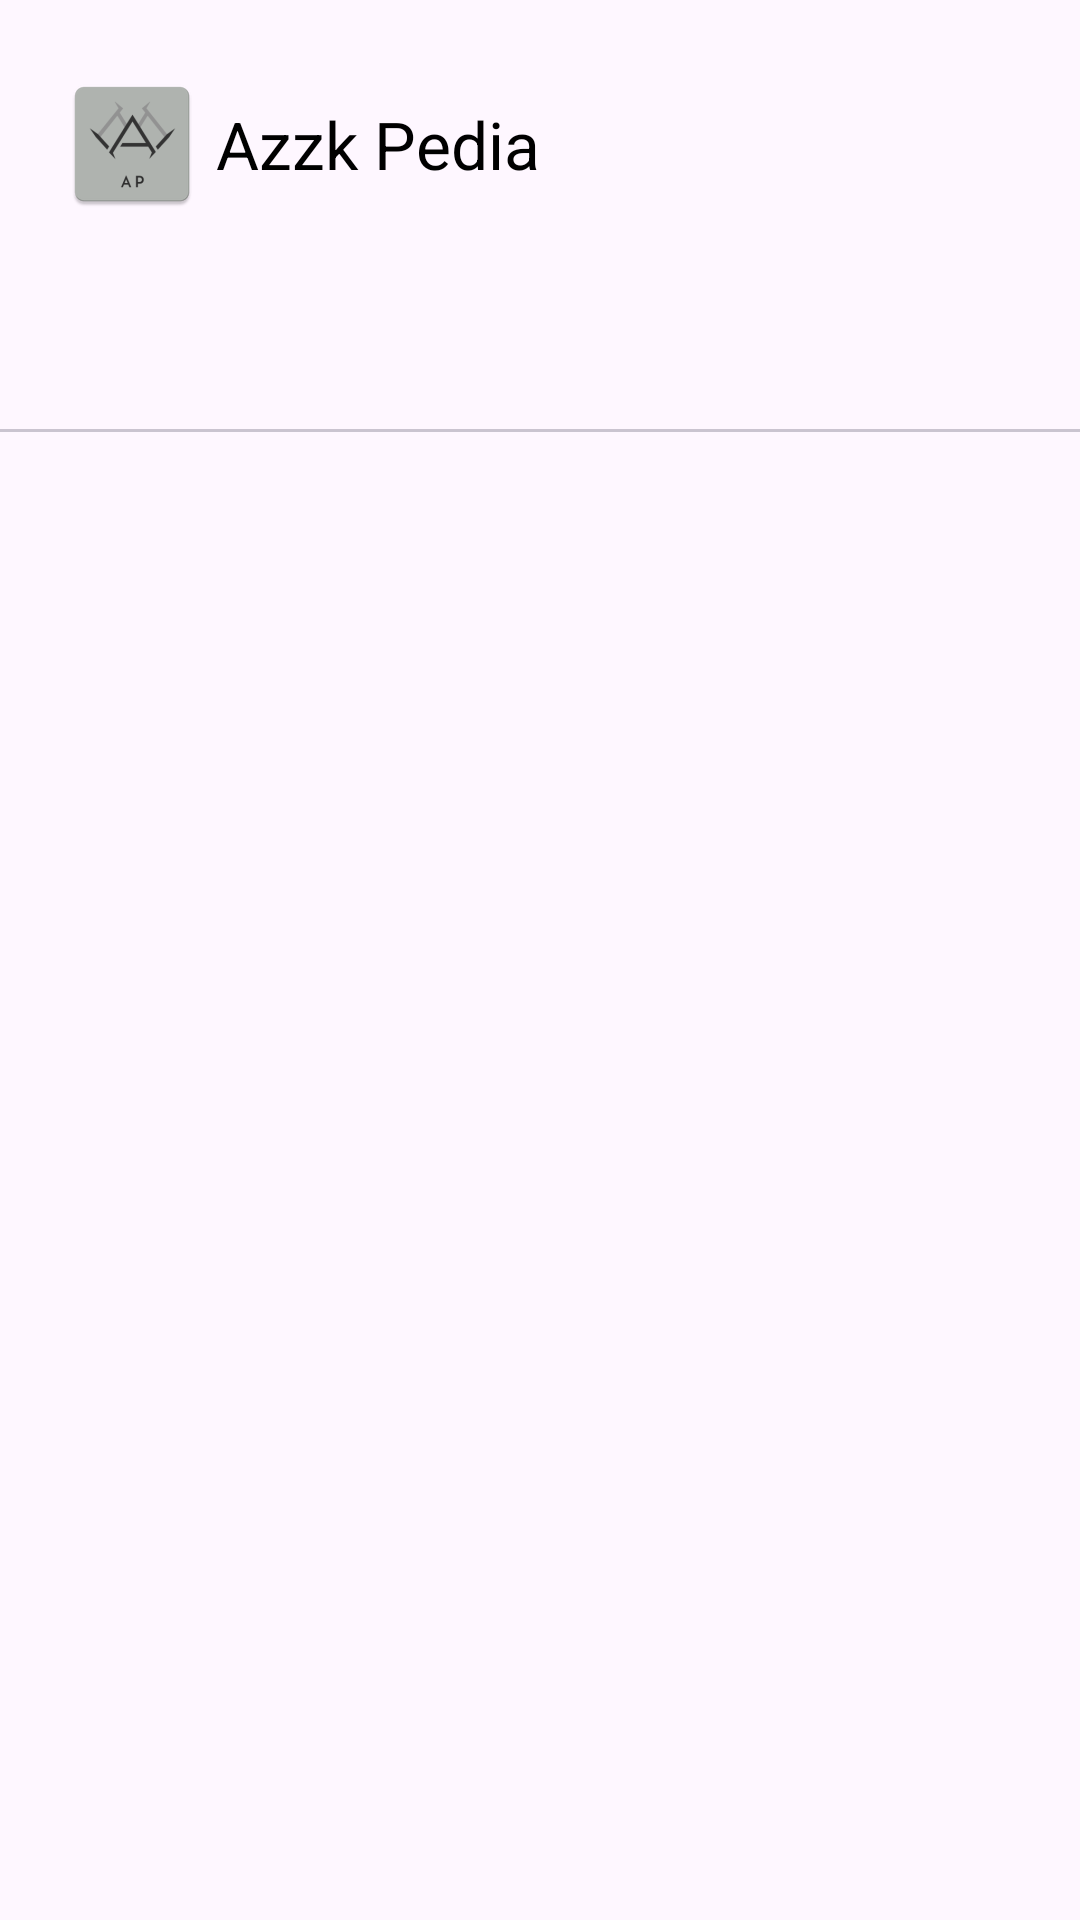

The Android layout XML behind this screen, and the referenced resources:
<!-- AndroidManifest.xml: application theme Theme.AzzkPedia -->
<!-- res/layout/activity_main.xml -->
<?xml version="1.0" encoding="utf-8"?>
<androidx.constraintlayout.widget.ConstraintLayout xmlns:android="http://schemas.android.com/apk/res/android"
    xmlns:app="http://schemas.android.com/apk/res-auto"
    xmlns:tools="http://schemas.android.com/tools"
    android:layout_width="match_parent"
    android:layout_height="match_parent"
    tools:context=".MainActivity">

    <com.google.android.material.appbar.AppBarLayout
        android:id="@+id/appBar"
        android:layout_width="match_parent"
        android:layout_height="wrap_content"
        app:layout_constraintTop_toTopOf="parent">

        <com.google.android.material.appbar.MaterialToolbar
            android:id="@+id/toolBar"
            android:layout_width="match_parent"
            android:layout_height="?attr/actionBarSize"
            android:layout_marginStart="4dp"
            android:layout_marginTop="16dp"
            android:layout_marginBottom="16dp"
            app:logo="@mipmap/ic_logo"
            app:title="@string/app_name"
            app:titleMarginStart="20dp"
            app:titleTextColor="@color/black" />

        <com.google.android.material.tabs.TabLayout
            android:id="@+id/tadLayouts"
            android:layout_width="match_parent"
            android:layout_height="wrap_content"
            app:tabIndicatorColor="@color/black"
            app:tabSelectedTextAppearance="@style/textStyleBold"
            app:tabTextAppearance="@style/textStyleRegular."
            app:tabTextColor="@color/black"/>

    </com.google.android.material.appbar.AppBarLayout>

    <androidx.viewpager2.widget.ViewPager2
        android:id="@+id/vp_container"
        android:layout_width="0dp"
        android:layout_height="0dp"
        app:layout_constraintBottom_toBottomOf="parent"
        app:layout_constraintEnd_toEndOf="parent"
        app:layout_constraintStart_toStartOf="parent"
        app:layout_constraintTop_toBottomOf="@id/appBar" />

</androidx.constraintlayout.widget.ConstraintLayout>
<!-- resources referenced by this layout -->
<resources>
  <color name="black">#FF000000</color>
  <!-- mipmap ic_logo: webp bitmap (mipmap-hdpi, 1344 bytes) -->
  <string name="app_name">Azzk Pedia</string>
  <style name="textStyleBold" parent="TextAppearance.AppCompat">
          <item name="android:textColor">@color/blue</item>
          <item name="android:textStyle">bold</item>
          <item name="android:textSize">16sp</item>
          <item name="android:fontFamily">sans-serif</item>
      </style>
  <style name="textStyleRegular." parent="TextAppearance.AppCompat">
          <item name="android:textSize">12sp</item>
          <item name="android:textColor">@color/grey_text</item>
      </style>
  <style name="Theme.AzzkPedia" parent="Base.Theme.AzzkPedia" />
  <color name="blue">#2196F3</color>
  <color name="grey_text">#858181</color>
  <style name="Base.Theme.AzzkPedia" parent="Theme.Material3.DayNight.NoActionBar">
          
          
      </style>
</resources>
